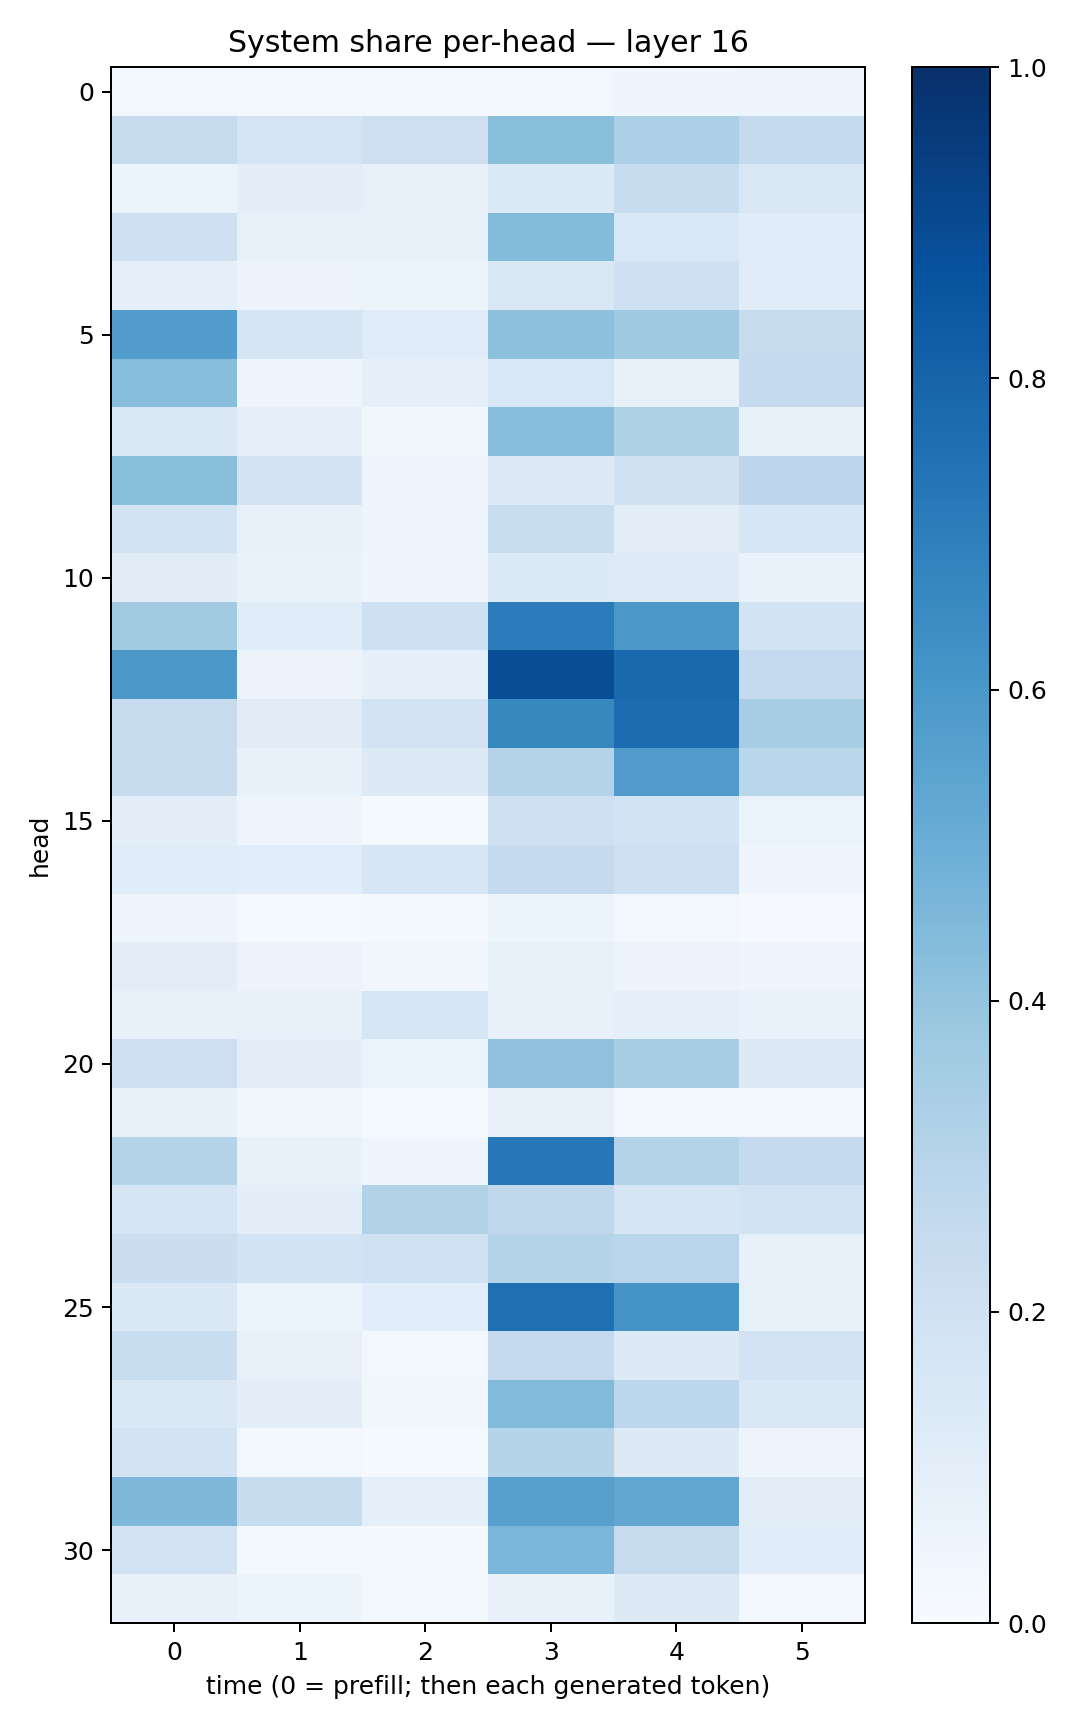

Values plotted in this chart, from the file beside it:
0.029205438, 0.019795654, 0.018309763, 0.023566099, 0.040202674, 0.047286972
0.2453, 0.1725, 0.2131, 0.4221, 0.3276, 0.2506
0.06168, 0.09653, 0.07814, 0.1363, 0.235, 0.1522
0.2063, 0.08413, 0.07504, 0.4385, 0.1561, 0.1145
0.08666, 0.0582, 0.05455, 0.1495, 0.2104, 0.1161
0.5738, 0.1678, 0.1181, 0.4161, 0.3693, 0.2422
0.4274, 0.04199, 0.08817, 0.1537, 0.07746, 0.2523
0.1425, 0.09277, 0.03885, 0.4293, 0.3218, 0.07783
0.423, 0.1832, 0.04698, 0.1258, 0.1876, 0.2766
0.1862, 0.07157, 0.05032, 0.2308, 0.1017, 0.1573
0.1128, 0.06976, 0.03958, 0.1342, 0.125, 0.07007
0.3607, 0.1134, 0.2057, 0.7053, 0.5957, 0.1861
0.5954, 0.05768, 0.09301, 0.8855, 0.7826, 0.251
0.2394, 0.1111, 0.1801, 0.6626, 0.7686, 0.3468
0.2398, 0.07594, 0.1267, 0.3074, 0.5769, 0.287
0.09727, 0.04862, 0.01384, 0.2082, 0.1851, 0.06625
0.1136, 0.1074, 0.1575, 0.2504, 0.2093, 0.04624
0.05033, 0.01206, 0.01691, 0.06014, 0.03123, 0.01013
0.1029, 0.05822, 0.03389, 0.08369, 0.0553, 0.04327
0.07288, 0.08432, 0.1583, 0.07511, 0.0877, 0.06896
0.214, 0.09392, 0.06316, 0.4104, 0.3465, 0.1298
0.07077, 0.03211, 0.01273, 0.07632, 0.02714, 0.02511
0.3019, 0.07118, 0.03984, 0.725, 0.3078, 0.2527
0.1708, 0.09924, 0.3101, 0.2726, 0.1685, 0.1863
0.2207, 0.1841, 0.1995, 0.303, 0.2904, 0.07927
0.1484, 0.05166, 0.1074, 0.757, 0.6121, 0.08493
0.2329, 0.08041, 0.03021, 0.2534, 0.1327, 0.1813
0.1444, 0.0994, 0.0377, 0.4428, 0.2796, 0.1459
0.183, 0.02883, 0.01445, 0.3009, 0.132, 0.04939
0.4523, 0.237, 0.08732, 0.5614, 0.5284, 0.1033
0.1818, 0.02079, 0.02331, 0.4639, 0.2439, 0.1167
0.07782, 0.05156, 0.01584, 0.07755, 0.1264, 0.03007
